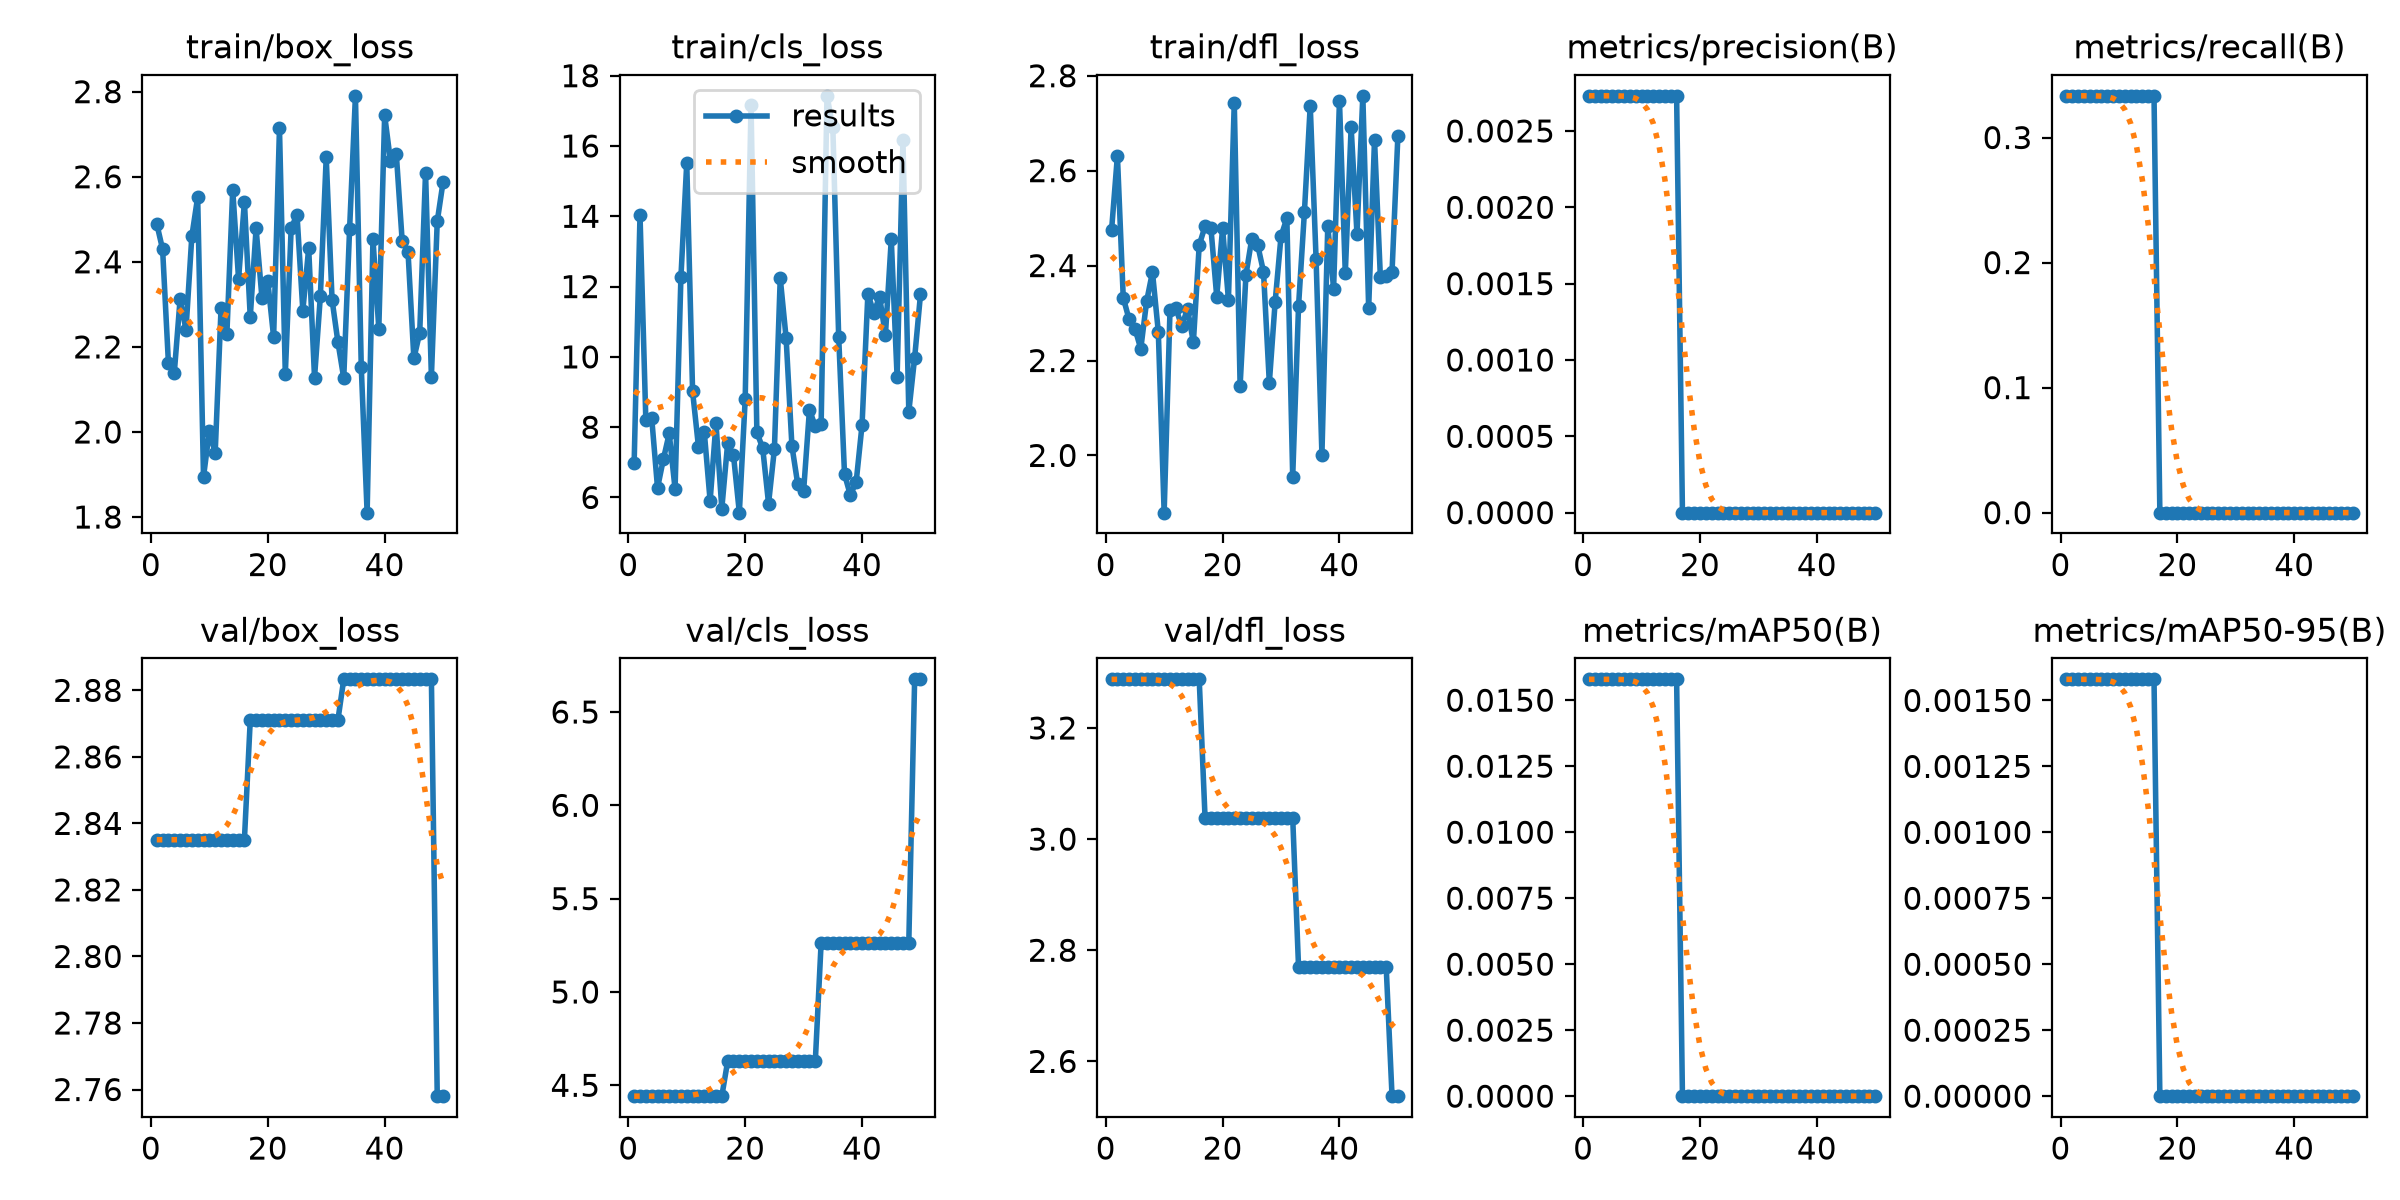

Data behind this chart, as committed beside it:
epoch, time, train/box_loss, train/cls_loss, train/dfl_loss, metrics/precision(B), metrics/recall(B), metrics/mAP50(B), metrics/mAP50-95(B), val/box_loss, val/cls_loss, val/dfl_loss, lr/pg0, lr/pg1, lr/pg2
1, 2.849, 2.489, 6.993, 2.474, 0.00273, 0.3333, 0.01579, 0.00158, 2.835, 4.442, 3.288, 0.0002083, 0.0002083, 0.0002083
2, 3.388, 2.429, 14.04, 2.631, 0.00273, 0.3333, 0.01579, 0.00158, 2.835, 4.442, 3.288, 0.0006126, 0.0006126, 0.0006126
3, 3.863, 2.161, 8.19, 2.332, 0.00273, 0.3333, 0.01579, 0.00158, 2.835, 4.442, 3.288, 0.001, 0.001, 0.001
4, 4.332, 2.139, 8.266, 2.287, 0.00273, 0.3333, 0.01579, 0.00158, 2.835, 4.442, 3.288, 0.001176, 0.001176, 0.001176
5, 4.829, 2.313, 6.269, 2.267, 0.00273, 0.3333, 0.01579, 0.00158, 2.835, 4.442, 3.288, 0.001151, 0.001151, 0.001151
6, 5.311, 2.24, 7.09, 2.225, 0.00273, 0.3333, 0.01579, 0.00158, 2.835, 4.442, 3.288, 0.001126, 0.001126, 0.001126
7, 5.786, 2.46, 7.82, 2.325, 0.00273, 0.3333, 0.01579, 0.00158, 2.835, 4.442, 3.288, 0.001102, 0.001102, 0.001102
8, 6.244, 2.552, 6.245, 2.386, 0.00273, 0.3333, 0.01579, 0.00158, 2.835, 4.442, 3.288, 0.001077, 0.001077, 0.001077
9, 6.676, 1.895, 12.26, 2.261, 0.00273, 0.3333, 0.01579, 0.00158, 2.835, 4.442, 3.288, 0.001052, 0.001052, 0.001052
10, 7.204, 2.002, 15.52, 1.879, 0.00273, 0.3333, 0.01579, 0.00158, 2.835, 4.442, 3.288, 0.001027, 0.001027, 0.001027
11, 7.623, 1.951, 9.016, 2.305, 0.00273, 0.3333, 0.01579, 0.00158, 2.835, 4.442, 3.288, 0.001002, 0.001002, 0.001002
12, 8.084, 2.29, 7.45, 2.31, 0.00273, 0.3333, 0.01579, 0.00158, 2.835, 4.442, 3.288, 0.0009778, 0.0009778, 0.0009778
13, 8.565, 2.231, 7.864, 2.273, 0.00273, 0.3333, 0.01579, 0.00158, 2.835, 4.442, 3.288, 0.000953, 0.000953, 0.000953
14, 9.048, 2.57, 5.903, 2.308, 0.00273, 0.3333, 0.01579, 0.00158, 2.835, 4.442, 3.288, 0.0009283, 0.0009283, 0.0009283
15, 9.535, 2.36, 8.113, 2.238, 0.00273, 0.3333, 0.01579, 0.00158, 2.835, 4.442, 3.288, 0.0009035, 0.0009035, 0.0009035
16, 9.988, 2.541, 5.684, 2.443, 0.00273, 0.3333, 0.01579, 0.00158, 2.835, 4.442, 3.288, 0.0008787, 0.0008787, 0.0008787
17, 10.45, 2.27, 7.543, 2.483, 0, 0, 0, 0, 2.871, 4.628, 3.038, 0.000854, 0.000854, 0.000854
18, 10.87, 2.478, 7.201, 2.48, 0, 0, 0, 0, 2.871, 4.628, 3.038, 0.0008293, 0.0008293, 0.0008293
19, 11.3, 2.315, 5.568, 2.334, 0, 0, 0, 0, 2.871, 4.628, 3.038, 0.0008045, 0.0008045, 0.0008045
20, 11.78, 2.355, 8.79, 2.478, 0, 0, 0, 0, 2.871, 4.628, 3.038, 0.0007797, 0.0007797, 0.0007797
21, 12.23, 2.223, 17.16, 2.328, 0, 0, 0, 0, 2.871, 4.628, 3.038, 0.000755, 0.000755, 0.000755
22, 12.68, 2.714, 7.853, 2.743, 0, 0, 0, 0, 2.871, 4.628, 3.038, 0.0007302, 0.0007302, 0.0007302
23, 13.08, 2.136, 7.4, 2.147, 0, 0, 0, 0, 2.871, 4.628, 3.038, 0.0007055, 0.0007055, 0.0007055
24, 13.57, 2.479, 5.827, 2.381, 0, 0, 0, 0, 2.871, 4.628, 3.038, 0.0006808, 0.0006808, 0.0006808
25, 13.97, 2.511, 7.376, 2.457, 0, 0, 0, 0, 2.871, 4.628, 3.038, 0.000656, 0.000656, 0.000656
26, 14.38, 2.285, 12.24, 2.444, 0, 0, 0, 0, 2.871, 4.628, 3.038, 0.0006312, 0.0006312, 0.0006312
27, 14.8, 2.432, 10.54, 2.387, 0, 0, 0, 0, 2.871, 4.628, 3.038, 0.0006065, 0.0006065, 0.0006065
28, 15.24, 2.128, 7.463, 2.153, 0, 0, 0, 0, 2.871, 4.628, 3.038, 0.0005818, 0.0005818, 0.0005818
29, 15.77, 2.32, 6.373, 2.324, 0, 0, 0, 0, 2.871, 4.628, 3.038, 0.000557, 0.000557, 0.000557
30, 16.24, 2.645, 6.188, 2.462, 0, 0, 0, 0, 2.871, 4.628, 3.038, 0.0005322, 0.0005322, 0.0005322
31, 16.71, 2.311, 8.498, 2.5, 0, 0, 0, 0, 2.871, 4.628, 3.038, 0.0005075, 0.0005075, 0.0005075
32, 17.11, 2.212, 8.019, 1.955, 0, 0, 0, 0, 2.871, 4.628, 3.038, 0.0004827, 0.0004827, 0.0004827
33, 17.51, 2.127, 8.093, 2.315, 0, 0, 0, 0, 2.883, 5.265, 2.77, 0.000458, 0.000458, 0.000458
34, 17.94, 2.477, 17.43, 2.512, 0, 0, 0, 0, 2.883, 5.265, 2.77, 0.0004332, 0.0004332, 0.0004332
35, 18.36, 2.79, 16.53, 2.737, 0, 0, 0, 0, 2.883, 5.265, 2.77, 0.0004085, 0.0004085, 0.0004085
36, 18.78, 2.152, 10.57, 2.414, 0, 0, 0, 0, 2.883, 5.265, 2.77, 0.0003837, 0.0003837, 0.0003837
37, 19.25, 1.81, 6.663, 2.002, 0, 0, 0, 0, 2.883, 5.265, 2.77, 0.000359, 0.000359, 0.000359
38, 19.73, 2.454, 6.065, 2.484, 0, 0, 0, 0, 2.883, 5.265, 2.77, 0.0003343, 0.0003343, 0.0003343
39, 20.2, 2.243, 6.45, 2.352, 0, 0, 0, 0, 2.883, 5.265, 2.77, 0.0003095, 0.0003095, 0.0003095
40, 20.64, 2.745, 8.063, 2.748, 0, 0, 0, 0, 2.883, 5.265, 2.77, 0.0002848, 0.0002848, 0.0002848
41, 23.51, 2.636, 11.8, 2.384, 0, 0, 0, 0, 2.883, 5.265, 2.77, 0.00026, 0.00026, 0.00026
42, 23.96, 2.653, 11.26, 2.691, 0, 0, 0, 0, 2.883, 5.265, 2.77, 0.0002352, 0.0002352, 0.0002352
43, 24.39, 2.449, 11.71, 2.467, 0, 0, 0, 0, 2.883, 5.265, 2.77, 0.0002105, 0.0002105, 0.0002105
44, 24.79, 2.423, 10.62, 2.758, 0, 0, 0, 0, 2.883, 5.265, 2.77, 0.0001857, 0.0001857, 0.0001857
45, 25.31, 2.173, 13.34, 2.311, 0, 0, 0, 0, 2.883, 5.265, 2.77, 0.000161, 0.000161, 0.000161
46, 25.78, 2.233, 9.427, 2.665, 0, 0, 0, 0, 2.883, 5.265, 2.77, 0.0001363, 0.0001363, 0.0001363
47, 26.18, 2.61, 16.16, 2.377, 0, 0, 0, 0, 2.883, 5.265, 2.77, 0.0001115, 0.0001115, 0.0001115
48, 26.64, 2.13, 8.439, 2.378, 0, 0, 0, 0, 2.883, 5.265, 2.77, 8.675e-05, 8.675e-05, 8.675e-05
49, 27.04, 2.495, 9.974, 2.387, 0, 0, 0, 0, 2.758, 6.675, 2.537, 6.2e-05, 6.2e-05, 6.2e-05
50, 27.43, 2.588, 11.78, 2.673, 0, 0, 0, 0, 2.758, 6.675, 2.537, 3.725e-05, 3.725e-05, 3.725e-05
